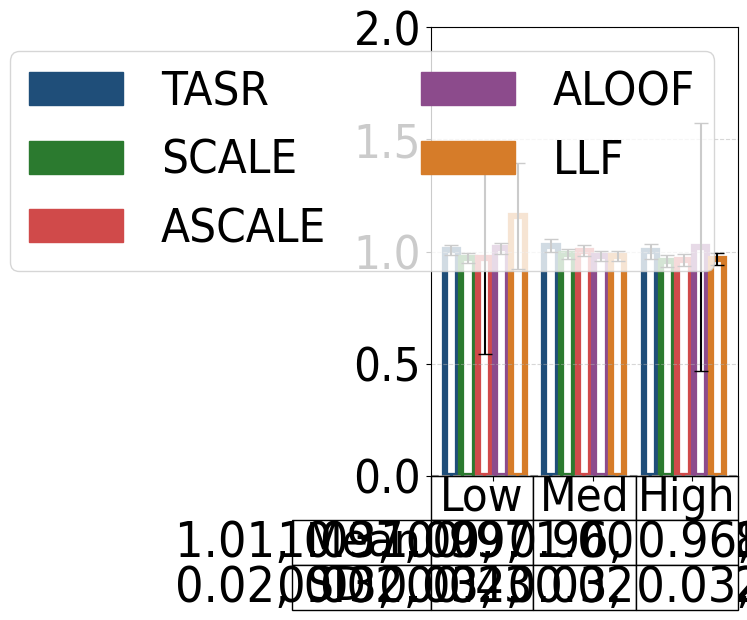

This figure's Python source:
#File: plot_sc_results_rr_aus_table.py
#Purpose: Plots single-commodity average runtime ratio (algorithmic runtime over CC runtime) 
#and standard deviations for the Austin network under low, medium, and high demand levels.
#Includes table.

import matplotlib.pyplot as plt
plt.rcParams['font.family'] = 'Arial'
plt.rcParams['font.stretch'] = 'condensed'

import matplotlib.pyplot as plt
import numpy as np
import matplotlib.patches as mpatches
import math

aus_low = {
    #TASR, CC, SCALE, ASCALE, ALOOF, LLF
    "SO_TSTT": [38021.89, 38021.89, 38021.89, 38021.89, 38021.89, 38021.89],
    "flow_assigned": [24999.75, 24999.75, 24999.75, 24999.75, 24999.75, 24999.75],
    "selfish_flow": [24999.75, 24999.75, 24999.75, 24999.75, 24999.75, 24999.75],
    "TSTT": [38021.89, 38021.89, 38021.89, 38021.89, 38021.89, 119068.54],
    "st_devs_t": [0.00, 0.00, 0.00, 0.00, 0.00, 0.00],
    "runtime": [17.46001, 17.35566, 16.88342, 16.86667, 17.59253,  20.09164],
    "st_devs": [0.28568, 0.29585, 0.26978, 7.47353, 0.26525, 4.08561]
}

aus_med = {
    "SO_TSTT": [119409.35, 119409.35, 119409.35, 119409.35, 119409.35, 119409.35],
    "flow_assigned": [74999.25, 74999.25, 74999.25, 74999.25, 74999.25, 74999.25],
    "selfish_flow": [74999.25, 74999.25, 74999.25, 74999.25, 74999.25, 74999.25],
    "TSTT": [119409.35, 119409.35, 119409.35, 120788.30, 119409.35, 373939.82],
    "st_devs_t": [0.00, 0.00, 0.00, 420.10, 0.00, 0.00],
    "runtime": [17.65701, 17.19939, 17.01263, 17.24920, 16.86035, 16.87601],
    "st_devs": [0.39296, 0.25531, 0.28932, 0.32411, 0.26844, 0.27720]
}

aus_high = {
    "SO_TSTT": [365877.25, 365877.25, 365877.25, 365877.25, 365877.25, 365877.25],
    "flow_assigned": [149998.50, 149998.50, 149998.50, 149998.50, 149998.50, 149998.50],
    "selfish_flow": [149998.50, 149998.50, 149998.50, 149998.50, 149998.50, 149998.50],
    "TSTT": [365877.25, 365877.25, 371305.82, 369930.72, 393007.21, 1256181.19],
    "st_devs_t": [0.00, 0.00, 11136.52, 11629.40, 12715.16, 0.00],
    "runtime": [17.94908, 17.93724, 17.20328, 17.28063, 18.28812, 17.34867],
    "st_devs": [0.43738, 0.43165, 0.27002, 0.26509, 9.93242, 0.28261]
}

def calculate_runtime_ratios_with_std(sf_dict):
    denom = sf_dict['runtime'][1]
    denom_std_dev = sf_dict['st_devs'][1]
    
    if denom == 0:
        raise ValueError("Denominator for runtime ratios cannot be zero.")
    
    ratios = [runtime / denom for runtime in sf_dict['runtime']]
    
    std_devs_propagated = [
        ratio * math.sqrt((std_dev / runtime) ** 2 + (denom_std_dev / denom) ** 2)
        if runtime != 0 else 0
        for runtime, std_dev, ratio in zip(sf_dict['runtime'], sf_dict['st_devs'], ratios)
    ]
    
    return ratios, std_devs_propagated

runtime_aus_low, std_aus_low = calculate_runtime_ratios_with_std(aus_low)
runtime_aus_med, std_aus_med = calculate_runtime_ratios_with_std(aus_med)
runtime_aus_high, std_aus_high = calculate_runtime_ratios_with_std(aus_high)

runtime_aus_low = [value for i, value in enumerate(runtime_aus_low) if i != 1]
runtime_aus_med = [value for i, value in enumerate(runtime_aus_med) if i != 1]
runtime_aus_high = [value for i, value in enumerate(runtime_aus_high) if i != 1]

std_aus_low = [value for i, value in enumerate(std_aus_low) if i != 1]
std_aus_med = [value for i, value in enumerate(std_aus_med) if i != 1]
std_aus_high = [value for i, value in enumerate(std_aus_high) if i != 1]

group_width = 5
group_spacing = 1
x_aus_low = np.arange(group_width)
x_aus_med = np.arange(group_width) + group_width + group_spacing
x_aus_high = np.arange(group_width) + 2 * (group_width + group_spacing)

colors = ['#1F4E79', '#2B7A2F', '#D04A4A', '#8C4B8C', '#D67C29']
bar_labels = ['TASR','SCALE', 'ASCALE', 'ALOOF', 'LLF']

fig, ax = plt.subplots(figsize=(6, 6))

bars_low = ax.bar(
    x_aus_low, runtime_aus_low, width=0.8, facecolor="none", 
    edgecolor=colors, linewidth=4.5, yerr=std_aus_low, capsize=5
)
bars_med = ax.bar(
    x_aus_med, runtime_aus_med, width=0.8, facecolor="none", 
    edgecolor=colors, linewidth=4.5, yerr=std_aus_med, capsize=5
)
bars_high = ax.bar(
    x_aus_high, runtime_aus_high, width=0.8, facecolor="none", 
    edgecolor=colors, linewidth=4.5, yerr=std_aus_high, capsize=5
)
ax.set_xticks([(group_width / 2), 
               (group_width + group_spacing + group_width / 2), 
               (2 * (group_width + group_spacing) + group_width / 2)])
ax.set_xticklabels(['Low', 'Med', 'High'], fontsize=34)
#ax.set_xticklabels(['Low', 'Med', 'High'], fontsize=34)
ax.set_xticklabels([])
ax.tick_params(axis='y', labelsize=34)
ax.set_ylim(0, 2)

legend_handles = [mpatches.Rectangle((0, 0), 1, 1, color=color) for color in colors]

combined_handles = legend_handles
combined_labels = bar_labels

columns = ["Low", "Med", "High"]

mean_row = [
    ', '.join([f"{value:.2f}" for value in runtime_aus_low]),
    ', '.join([f"{value:.2f}" for value in runtime_aus_med]),
    ', '.join([f"{value:.2f}" for value in runtime_aus_high])
]

sd_row = [
    ', '.join([f"{value:.2f}" for value in std_aus_low]),
    ', '.join([f"{value:.2f}" for value in std_aus_med]),
    ', '.join([f"{value:.2f}" for value in std_aus_high])
]

rows = ["Mean", "SD"]
plt.subplots_adjust(bottom=0.3)

table_data = [mean_row, sd_row]

table = plt.table(cellText=table_data,
                  rowLabels=rows,
                  colLabels=columns,
                  loc='bottom',
                  cellLoc='center')

table.auto_set_font_size(False)
table.set_fontsize(10)
table.scale(1, 1)

for (i, col) in enumerate(table.get_celld()):
    if i == 0 or i == 1 or i == 2:
        table[(0, i)].set_fontsize(34) 

column_widths = [group_width*0.8, group_width*0.8, group_width*0.8] 

cellDict = table.get_celld()
for x in range(1, len(rows)+1):
    cellDict[(x,-1)].set_height(0.1)
    cellDict[(x, -1)].set_fontsize(34) 

for i in range(len(columns)):
    table[(0, i)].set_height(0.1)

for i in range(len(columns)):
    table[(1, i)].set_height(0.1)

for i in range(len(columns)):
    table[(2, i)].set_height(0.1)


for row in range(1, len(rows)+1):
    for col in range(len(columns)):
        cellDict[(row, col)].set_fontsize(36)

ax.legend(
    combined_handles,
    combined_labels,
    loc='upper left',
    ncol=2,
    fontsize=34
)

plt.grid(axis='y', linestyle='--', alpha=0.5)

ax.axhline(y=0, color='gray', linestyle='--', linewidth=1.5)

ax.legend(
    combined_handles,
    combined_labels,
    loc='upper right',
    ncol=2,
    fontsize=34
)

plt.tight_layout()
plt.show()
